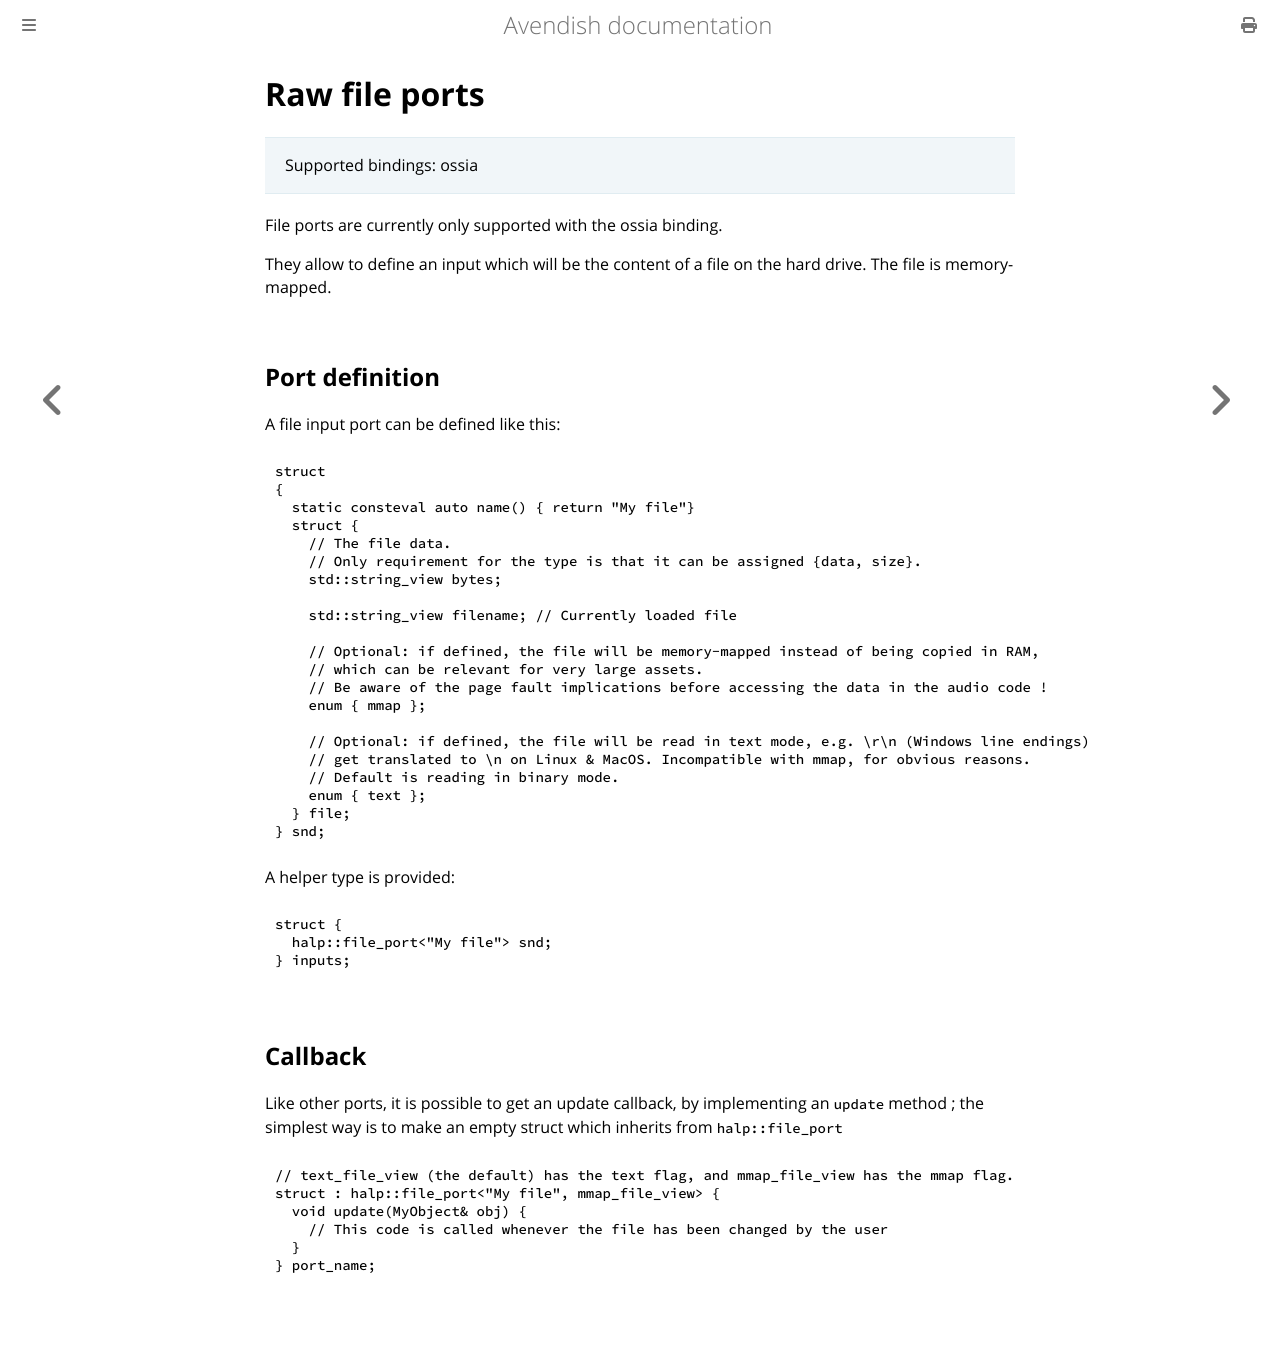

repository: celtera/avendish · page: advanced/port_types.file.raw.html · generator: mdbook

# Raw file ports

> Supported bindings: ossia

File ports are currently only supported with the ossia binding.

They allow to define an input which will be the content of a file on the hard drive.
The file is memory-mapped.

## Port definition

A file input port can be defined like this:

```cpp
struct
{
  static consteval auto name() { return "My file"}
  struct {
    // The file data. 
    // Only requirement for the type is that it can be assigned {data, size}.
    std::string_view bytes; 

    std::string_view filename; // Currently loaded file

    // Optional: if defined, the file will be memory-mapped instead of being copied in RAM, 
    // which can be relevant for very large assets.
    // Be aware of the page fault implications before accessing the data in the audio code !
    enum { mmap }; 

    // Optional: if defined, the file will be read in text mode, e.g. \r\n (Windows line endings) 
    // get translated to \n on Linux & MacOS. Incompatible with mmap, for obvious reasons.
    // Default is reading in binary mode.
    enum { text }; 
  } file;
} snd;
```

A helper type is provided:

```cpp
struct {
  halp::file_port<"My file"> snd;
} inputs;
```

## Callback
Like other ports, it is possible to get an update callback, by implementing an `update` method ;
the simplest way is to make an empty struct which inherits from `halp::file_port`

```cpp
// text_file_view (the default) has the text flag, and mmap_file_view has the mmap flag.
struct : halp::file_port<"My file", mmap_file_view> {
  void update(MyObject& obj) {
    // This code is called whenever the file has been changed by the user
  }
} port_name;
```
